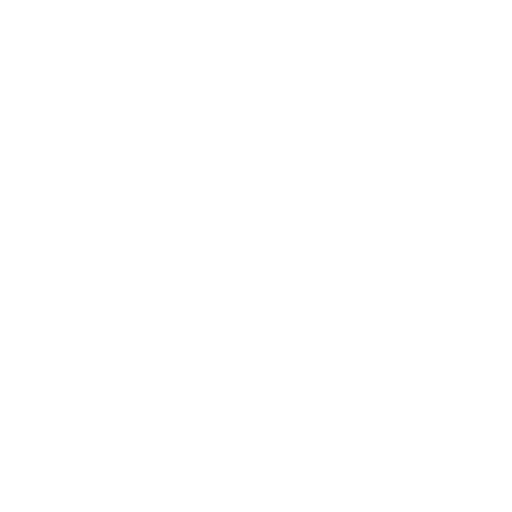
t = 0.00 s
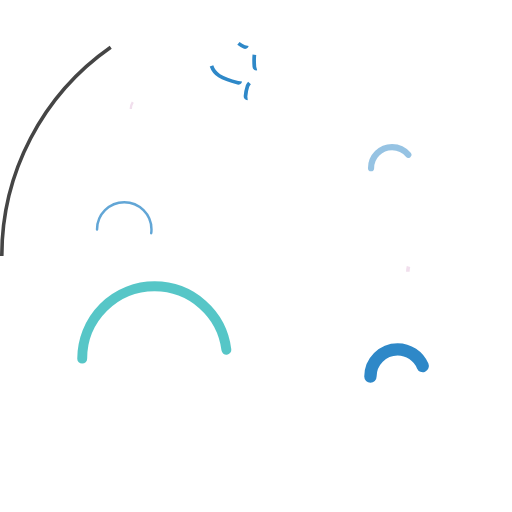
t = 0.99 s
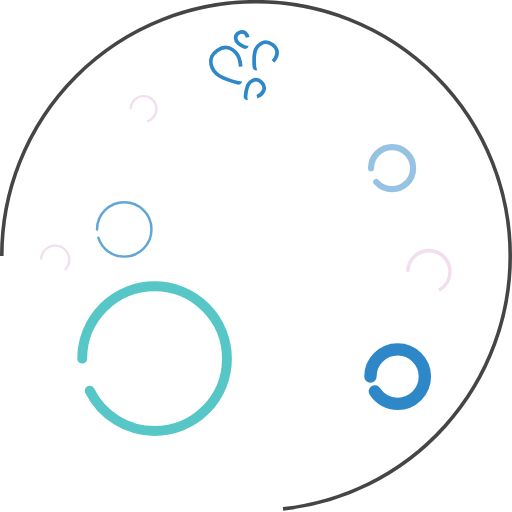
t = 1.98 s
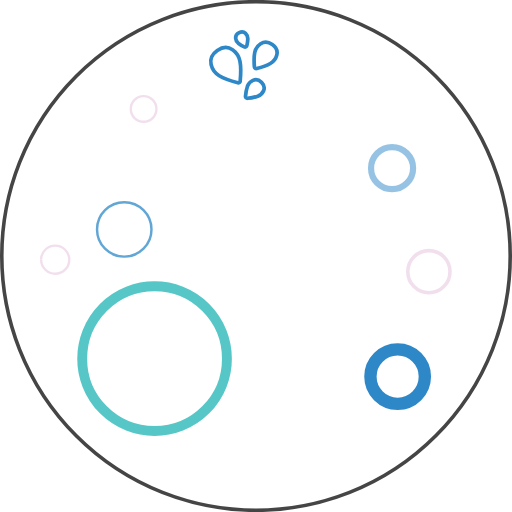
t = 2.98 s
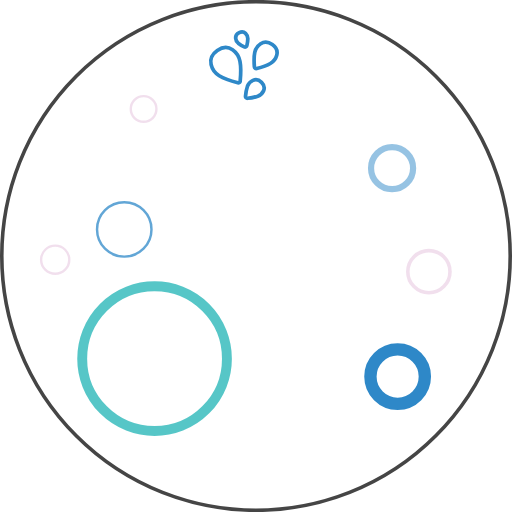
t = 3.97 s
t = 4.96 s: frame unchanged from t = 3.97 s, image omitted

The animated SVG that drew these frames (rendered in a browser with its animation timeline set to each time). Animation: 14 CSS @keyframes rules; one cycle of 5.95 s, repeats indefinitely.

<svg xmlns="http://www.w3.org/2000/svg" viewBox="0 0 413.898 413.898" style=""><defs><style>.cls-1,.cls-2,.cls-3,.cls-4,.cls-5,.cls-6,.cls-7,.cls-8{fill:none;stroke-miterlimit:10;}.cls-1,.cls-3,.cls-4,.cls-5{stroke:#2e88c8;}.cls-1,.cls-2,.cls-3,.cls-4{stroke-linecap:round;}.cls-1{stroke-width:2px;}.cls-1,.cls-2{opacity:0.75;}.cls-2{stroke:#1db3b4;stroke-width:8px;}.cls-3{stroke-width:10px;}.cls-4{stroke-width:5px;opacity:0.5;}.cls-5{stroke-width:3px;}.cls-6{stroke:#454545;stroke-dasharray:25;}.cls-6,.cls-8{stroke-width:2.898px;}.cls-7,.cls-8{stroke:#b95ea4;opacity:0.2;isolation:isolate;}.cls-7{stroke-width:1.932px;}</style></defs><title>FinalVec</title><g id="Layer_6" data-name="Layer 6"><path class="cls-1 TuqYbEjd_0" d="M78.449,185.449A22,22 0,1,1 122.449,185.449A22,22 0,1,1 78.449,185.449"></path><path class="cls-2 TuqYbEjd_1" d="M66.449,289.949A58.5,58.5 0,1,1 183.449,289.949A58.5,58.5 0,1,1 66.449,289.949"></path><path class="cls-3 TuqYbEjd_2" d="M299.449,304.449A22,22 0,1,1 343.449,304.449A22,22 0,1,1 299.449,304.449"></path><path class="cls-4 TuqYbEjd_3" d="M299.949,135.949A17,17 0,1,1 333.949,135.949A17,17 0,1,1 299.949,135.949"></path></g><g id="Layer_14" data-name="Layer 14"><path class="cls-5 TuqYbEjd_4" d="M208.705,80.193a1.505,1.505,0,0,1-1.886,1.312c-3.287-.87-10.587-2.994-15.048-5.745-5.663-3.493-11.306-13.665-1.56-20.449s17.024,2.251,18.332,8.774C209.574,69.224,209.03,76.807,208.705,80.193Z" transform="translate(-14.551 -14.551)"></path></g><g id="Layer_13" data-name="Layer 13"><path class="cls-5 TuqYbEjd_5" d="M214.668,93.993a1.506,1.506,0,0,1-1.646-1.641,34.466,34.466,0,0,1,1.634-8.261c1.388-3.538,6.535-7.744,11.339-2.953s.464,9.8-3.071,11.2A34.456,34.456,0,0,1,214.668,93.993Z" transform="translate(-14.551 -14.551)"></path></g><g id="Layer_12" data-name="Layer 12"><path class="cls-5 TuqYbEjd_6" d="M214.118,51.415a1.511,1.511,0,0,1-2.13,1.013,23.776,23.776,0,0,1-4.846-2.948c-2.106-1.835-3.746-6.435.756-8.576s6.9,2.1,6.99,4.89A23.8,23.8,0,0,1,214.118,51.415Z" transform="translate(-14.551 -14.551)"></path></g><g id="Layer_11" data-name="Layer 11"><path class="cls-5 TuqYbEjd_7" d="M222.07,69.972a1.5,1.5,0,0,1-1.875-1.34c-.213-2.738-.478-8.089.306-11.766,1.052-4.931,6.876-11.547,14.2-6.317s2.726,12.723-1.6,15.317C229.877,67.8,224.73,69.286,222.07,69.972Z" transform="translate(-14.551 -14.551)"></path></g><g id="Layer_10" data-name="Layer 10"><g id="Dotted_line" data-name="Dotted line"><path class="cls-6 TuqYbEjd_8" d="M1.4490000000000123,206.949A205.5,205.5 0,1,1 412.449,206.949A205.5,205.5 0,1,1 1.4490000000000123,206.949"></path></g></g><g id="Layer_9" data-name="Layer 9"><g id="Circle3"><path class="cls-7 TuqYbEjd_9" d="M105.723,88.086A10.363,10.363 0,1,1 126.449,88.086A10.363,10.363 0,1,1 105.723,88.086"></path></g></g><g id="Layer_8" data-name="Layer 8"><g id="Circle1"><path class="cls-8 TuqYbEjd_10" d="M329.683,219.628A17.036,17.036 0,1,1 363.755,219.628A17.036,17.036 0,1,1 329.683,219.628"></path></g></g><g id="Layer_7" data-name="Layer 7"><g id="Circle2"><path class="cls-7 TuqYbEjd_11" d="M33.239999999999995,209.92A11.377,11.377 0,1,1 55.994,209.92A11.377,11.377 0,1,1 33.239999999999995,209.92"></path></g></g><style data-made-with="vivus-instant">.TuqYbEjd_0{stroke-dasharray:139 141;stroke-dashoffset:140;animation:TuqYbEjd_draw_0 5950ms ease-out 0ms infinite,TuqYbEjd_fade 5950ms linear 0ms infinite;}.TuqYbEjd_1{stroke-dasharray:368 370;stroke-dashoffset:369;animation:TuqYbEjd_draw_1 5950ms ease-out 0ms infinite,TuqYbEjd_fade 5950ms linear 0ms infinite;}.TuqYbEjd_2{stroke-dasharray:139 141;stroke-dashoffset:140;animation:TuqYbEjd_draw_2 5950ms ease-out 0ms infinite,TuqYbEjd_fade 5950ms linear 0ms infinite;}.TuqYbEjd_3{stroke-dasharray:107 109;stroke-dashoffset:108;animation:TuqYbEjd_draw_3 5950ms ease-out 0ms infinite,TuqYbEjd_fade 5950ms linear 0ms infinite;}.TuqYbEjd_4{stroke-dasharray:85 87;stroke-dashoffset:86;animation:TuqYbEjd_draw_4 5950ms ease-out 0ms infinite,TuqYbEjd_fade 5950ms linear 0ms infinite;}.TuqYbEjd_5{stroke-dasharray:48 50;stroke-dashoffset:49;animation:TuqYbEjd_draw_5 5950ms ease-out 0ms infinite,TuqYbEjd_fade 5950ms linear 0ms infinite;}.TuqYbEjd_6{stroke-dasharray:35 37;stroke-dashoffset:36;animation:TuqYbEjd_draw_6 5950ms ease-out 0ms infinite,TuqYbEjd_fade 5950ms linear 0ms infinite;}.TuqYbEjd_7{stroke-dasharray:64 66;stroke-dashoffset:65;animation:TuqYbEjd_draw_7 5950ms ease-out 0ms infinite,TuqYbEjd_fade 5950ms linear 0ms infinite;}.TuqYbEjd_8{stroke-dasharray:1292 1294;stroke-dashoffset:1293;animation:TuqYbEjd_draw_8 5950ms ease-out 0ms infinite,TuqYbEjd_fade 5950ms linear 0ms infinite;}.TuqYbEjd_9{stroke-dasharray:66 68;stroke-dashoffset:67;animation:TuqYbEjd_draw_9 5950ms ease-out 0ms infinite,TuqYbEjd_fade 5950ms linear 0ms infinite;}.TuqYbEjd_10{stroke-dasharray:108 110;stroke-dashoffset:109;animation:TuqYbEjd_draw_10 5950ms ease-out 0ms infinite,TuqYbEjd_fade 5950ms linear 0ms infinite;}.TuqYbEjd_11{stroke-dasharray:72 74;stroke-dashoffset:73;animation:TuqYbEjd_draw_11 5950ms ease-out 0ms infinite,TuqYbEjd_fade 5950ms linear 0ms infinite;}@keyframes TuqYbEjd_draw{100%{stroke-dashoffset:0;}}@keyframes TuqYbEjd_fade{0%{stroke-opacity:1;}95.7983193277311%{stroke-opacity:1;}100%{stroke-opacity:0;}}@keyframes TuqYbEjd_draw_0{3.361344537815126%{stroke-dashoffset: 140}40.33613445378151%{ stroke-dashoffset: 0;}100%{ stroke-dashoffset: 0;}}@keyframes TuqYbEjd_draw_1{4.583651642475172%{stroke-dashoffset: 369}41.55844155844156%{ stroke-dashoffset: 0;}100%{ stroke-dashoffset: 0;}}@keyframes TuqYbEjd_draw_2{5.805958747135218%{stroke-dashoffset: 140}42.780748663101605%{ stroke-dashoffset: 0;}100%{ stroke-dashoffset: 0;}}@keyframes TuqYbEjd_draw_3{7.028265851795264%{stroke-dashoffset: 108}44.003055767761644%{ stroke-dashoffset: 0;}100%{ stroke-dashoffset: 0;}}@keyframes TuqYbEjd_draw_4{8.25057295645531%{stroke-dashoffset: 86}45.2253628724217%{ stroke-dashoffset: 0;}100%{ stroke-dashoffset: 0;}}@keyframes TuqYbEjd_draw_5{9.472880061115358%{stroke-dashoffset: 49}46.447669977081745%{ stroke-dashoffset: 0;}100%{ stroke-dashoffset: 0;}}@keyframes TuqYbEjd_draw_6{10.695187165775401%{stroke-dashoffset: 36}47.66997708174179%{ stroke-dashoffset: 0;}100%{ stroke-dashoffset: 0;}}@keyframes TuqYbEjd_draw_7{11.917494270435448%{stroke-dashoffset: 65}48.89228418640183%{ stroke-dashoffset: 0;}100%{ stroke-dashoffset: 0;}}@keyframes TuqYbEjd_draw_8{13.139801375095495%{stroke-dashoffset: 1293}50.114591291061885%{ stroke-dashoffset: 0;}100%{ stroke-dashoffset: 0;}}@keyframes TuqYbEjd_draw_9{14.36210847975554%{stroke-dashoffset: 67}51.33689839572192%{ stroke-dashoffset: 0;}100%{ stroke-dashoffset: 0;}}@keyframes TuqYbEjd_draw_10{15.584415584415586%{stroke-dashoffset: 109}52.55920550038198%{ stroke-dashoffset: 0;}100%{ stroke-dashoffset: 0;}}@keyframes TuqYbEjd_draw_11{16.80672268907563%{stroke-dashoffset: 73}53.78151260504202%{ stroke-dashoffset: 0;}100%{ stroke-dashoffset: 0;}}</style></svg>